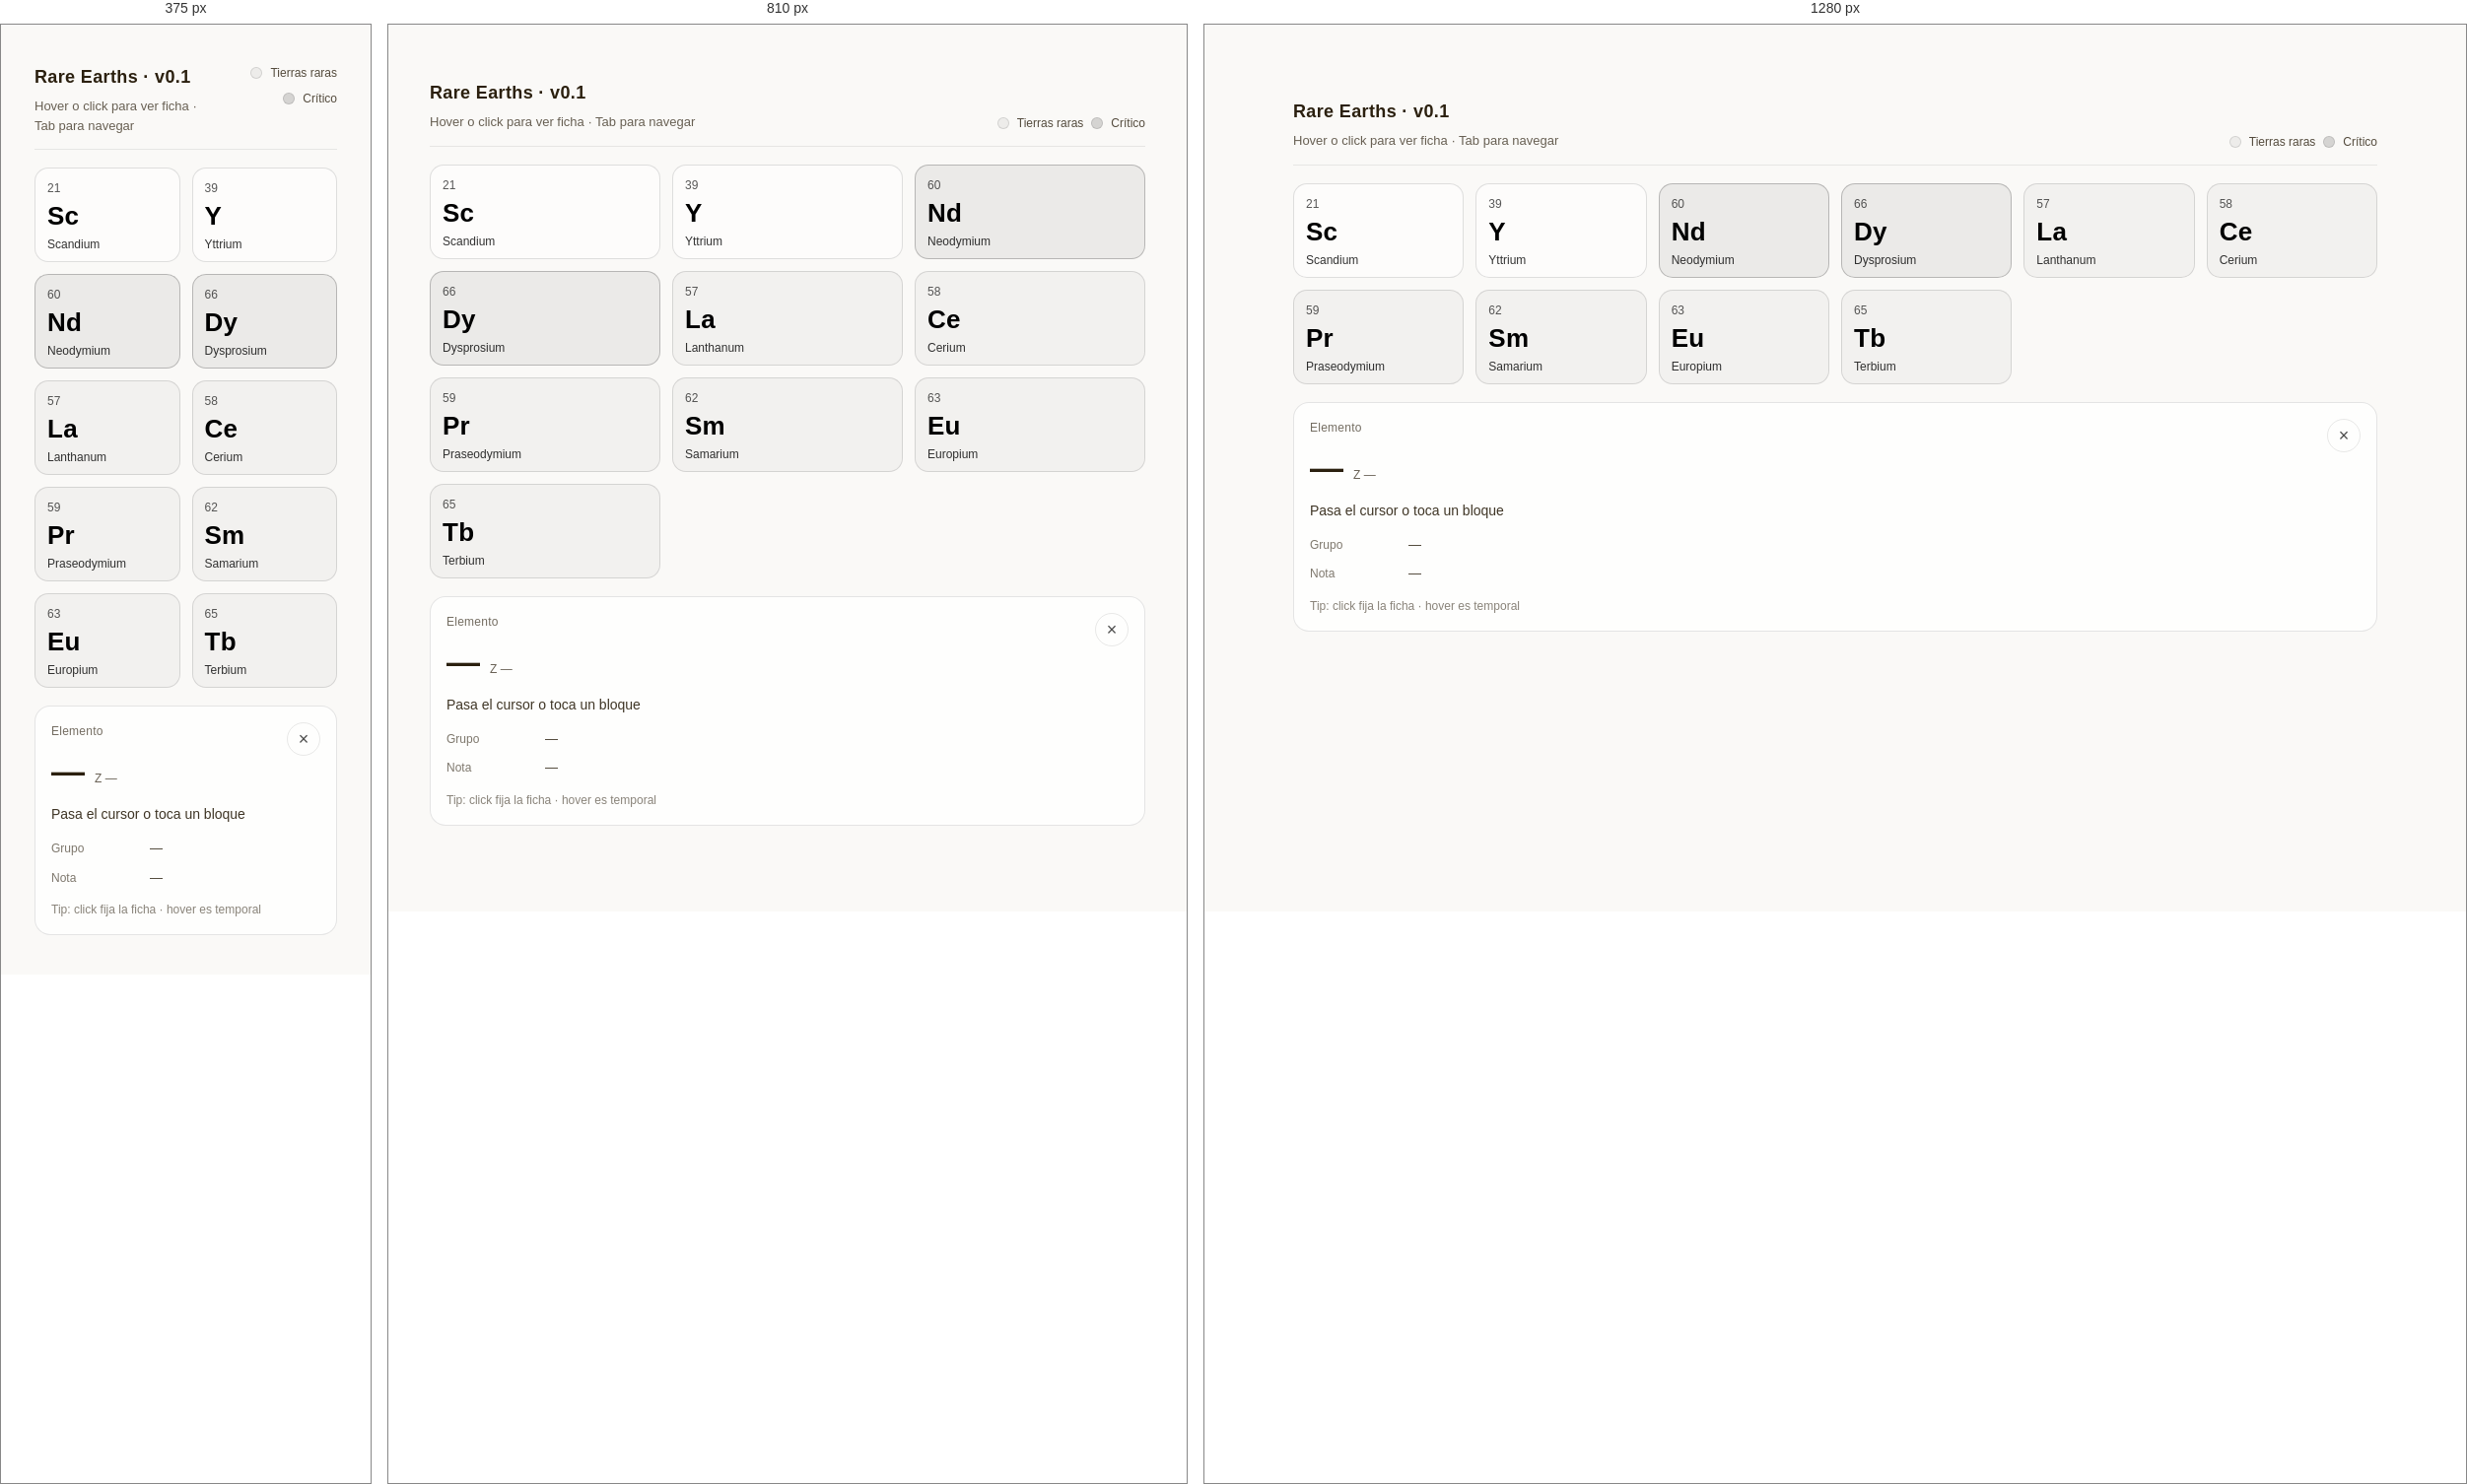
Rendered at 375 px, 810 px and 1280 px, left to right.

<!-- file: KS-N19a2-rare-earths-v0.1.html -->
<!doctype html>
<html lang="es">
<head>
<meta charset="utf-8">
<meta name="viewport" content="width=device-width, initial-scale=1">
<title>N19.a2 · Rare Earths · v0.1 · Koi Samsa</title>
<!-- Página anfitriona (grafo v1.44): hace de /lab. En la web, este fragmento vive dentro de un bloque de WordPress y es
     el tema quien pone el papel, el margen y la letra; aquí lo pone esta página, con MUDA inyectado (regla del Lab,
     27-jun). Lo que va dentro de <body> es el artefacto tal cual está en el Vault: no se ha tocado. -->
<link rel="preconnect" href="https://fonts.googleapis.com">
<link rel="preconnect" href="https://fonts.gstatic.com" crossorigin>
<link href="https://fonts.googleapis.com/css2?family=Albert+Sans:wght@400;500;600;700&family=Newsreader:ital,opsz,wght@0,6..72,400;0,6..72,600;0,6..72,700;1,6..72,400&family=Fira+Code:wght@400;500&display=swap" rel="stylesheet">
<base target="_blank">
<style>
:root{--ks-font-sans:"Albert Sans",system-ui,sans-serif;--ks-font-serif:"Newsreader",Georgia,serif;--ks-font-mono:"Fira Code",ui-monospace,monospace;color-scheme:light}
html,body{margin:0;background:#FAF9F7;color:#2B200F}
body{padding:24px;font-family:var(--ks-font-sans);font-size:15px;line-height:1.5;-webkit-font-smoothing:antialiased;font-synthesis:none}
@media (max-width:640px){body{padding:16px}}
</style>
</head>
<body>
<section class="ks-lab-pt">
  <div class="ks-pt-wrap">
    <header class="ks-pt-head">
      <div>
        <h2 class="ks-pt-title">Rare Earths · v0.1</h2>
        <p class="ks-pt-sub">Hover o click para ver ficha · Tab para navegar</p>
      </div>
      <div class="ks-pt-legend" aria-label="Leyenda">
        <span class="ks-dot ks-dot--ree"></span><span class="ks-pt-legend-txt">Tierras raras</span>
        <span class="ks-dot ks-dot--critical"></span><span class="ks-pt-legend-txt">Crítico</span>
      </div>
    </header>

    <div class="ks-pt-grid" role="grid" aria-label="Tabla · Tierras raras">
      <!-- Sc, Y (a menudo se agrupan con REE) -->
      <button class="ks-el ks-el--aux" role="gridcell" data-symbol="Sc" data-name="Scandium" data-z="21" data-group="Aux" data-note="A menudo se agrupa con REE por propiedades y cadenas de suministro."
        aria-label="Sc, Scandium, Z 21">
        <span class="ks-z">21</span>
        <span class="ks-sym">Sc</span>
        <span class="ks-name">Scandium</span>
      </button>

      <button class="ks-el ks-el--aux" role="gridcell" data-symbol="Y" data-name="Yttrium" data-z="39" data-group="Aux" data-note="Suele considerarse REE por ocurrencia y uso industrial."
        aria-label="Y, Yttrium, Z 39">
        <span class="ks-z">39</span>
        <span class="ks-sym">Y</span>
        <span class="ks-name">Yttrium</span>
      </button>

      <!-- Lanthanides -->
      <button class="ks-el ks-el--ree ks-el--critical" role="gridcell" data-symbol="Nd" data-name="Neodymium" data-z="60" data-group="Lanthanide" data-note="Imanes permanentes (motores, eólica). Alta criticidad por demanda y sustitución limitada."
        aria-label="Nd, Neodymium, Z 60">
        <span class="ks-z">60</span><span class="ks-sym">Nd</span><span class="ks-name">Neodymium</span>
      </button>

      <button class="ks-el ks-el--ree ks-el--critical" role="gridcell" data-symbol="Dy" data-name="Dysprosium" data-z="66" data-group="Lanthanide" data-note="Refuerza imanes a alta temperatura. Cuello de botella típico en REE."
        aria-label="Dy, Dysprosium, Z 66">
        <span class="ks-z">66</span><span class="ks-sym">Dy</span><span class="ks-name">Dysprosium</span>
      </button>

      <button class="ks-el ks-el--ree" role="gridcell" data-symbol="La" data-name="Lanthanum" data-z="57" data-group="Lanthanide" data-note="Catalizadores, óptica. Más abundante dentro del grupo."
        aria-label="La, Lanthanum, Z 57">
        <span class="ks-z">57</span><span class="ks-sym">La</span><span class="ks-name">Lanthanum</span>
      </button>

      <button class="ks-el ks-el--ree" role="gridcell" data-symbol="Ce" data-name="Cerium" data-z="58" data-group="Lanthanide" data-note="Pulido, catalizadores, vidrio. Alto volumen relativo."
        aria-label="Ce, Cerium, Z 58">
        <span class="ks-z">58</span><span class="ks-sym">Ce</span><span class="ks-name">Cerium</span>
      </button>

      <button class="ks-el ks-el--ree" role="gridcell" data-symbol="Pr" data-name="Praseodymium" data-z="59" data-group="Lanthanide" data-note="Imanes, aleaciones. Suele ir con Nd en aplicaciones."
        aria-label="Pr, Praseodymium, Z 59">
        <span class="ks-z">59</span><span class="ks-sym">Pr</span><span class="ks-name">Praseodymium</span>
      </button>

      <button class="ks-el ks-el--ree" role="gridcell" data-symbol="Sm" data-name="Samarium" data-z="62" data-group="Lanthanide" data-note="Imanes SmCo, nuclear. Segmento específico, alto valor técnico."
        aria-label="Sm, Samarium, Z 62">
        <span class="ks-z">62</span><span class="ks-sym">Sm</span><span class="ks-name">Samarium</span>
      </button>

      <button class="ks-el ks-el--ree" role="gridcell" data-symbol="Eu" data-name="Europium" data-z="63" data-group="Lanthanide" data-note="Fósforos (pantallas/iluminación). Riesgo por concentración de supply."
        aria-label="Eu, Europium, Z 63">
        <span class="ks-z">63</span><span class="ks-sym">Eu</span><span class="ks-name">Europium</span>
      </button>

      <button class="ks-el ks-el--ree" role="gridcell" data-symbol="Tb" data-name="Terbium" data-z="65" data-group="Lanthanide" data-note="Fósforos y aleaciones. Suele considerarse crítico."
        aria-label="Tb, Terbium, Z 65">
        <span class="ks-z">65</span><span class="ks-sym">Tb</span><span class="ks-name">Terbium</span>
      </button>
    </div>

    <!-- Panel / ficha -->
    <aside class="ks-pt-panel" aria-live="polite" aria-label="Ficha del elemento">
      <div class="ks-pt-card">
        <div class="ks-pt-card-top">
          <div>
            <div class="ks-pt-kicker">Elemento</div>
            <div class="ks-pt-hline">
              <span class="ks-pt-symbol" id="ksPtSymbol">—</span>
              <span class="ks-pt-z" id="ksPtZ">Z —</span>
            </div>
            <div class="ks-pt-name" id="ksPtName">Pasa el cursor o toca un bloque</div>
          </div>
          <button class="ks-pt-clear" type="button" id="ksPtClear" aria-label="Limpiar ficha">×</button>
        </div>

        <dl class="ks-pt-meta">
          <div><dt>Grupo</dt><dd id="ksPtGroup">—</dd></div>
          <div><dt>Nota</dt><dd id="ksPtNote">—</dd></div>
        </dl>

        <p class="ks-pt-foot">Tip: click fija la ficha · hover es temporal</p>
      </div>
    </aside>
  </div>
</section>

<style>
  /* ====== KS Lab Periodic Table v0.1 ====== */
  .ks-lab-pt{
    padding: clamp(24px, 4vw, 56px) 0;
  }
  .ks-pt-wrap{
    max-width: 1100px;
    margin: 0 auto;
    padding: 0 18px;
    display: grid;
    grid-template-columns: 1fr;
    gap: 18px;
  }
  .ks-pt-head{
    display:flex;
    align-items:flex-end;
    justify-content:space-between;
    gap: 16px;
    border-bottom: 1px solid rgba(0,0,0,.08);
    padding-bottom: 14px;
  }
  .ks-pt-title{
    margin:0;
    font-size: 18px;
    letter-spacing: .02em;
  }
  .ks-pt-sub{
    margin:6px 0 0;
    font-size: 13px;
    opacity: .7;
  }
  .ks-pt-legend{
    display:flex;
    align-items:center;
    gap: 8px;
    font-size: 12px;
    opacity:.8;
    flex-wrap:wrap;
    justify-content:flex-end;
  }
  .ks-dot{
    width: 10px;
    height: 10px;
    border-radius: 999px;
    display:inline-block;
    border: 1px solid rgba(0,0,0,.15);
  }
  .ks-dot--ree{ background: rgba(0,0,0,.06); }
  .ks-dot--critical{ background: rgba(0,0,0,.18); }

  .ks-pt-grid{
    display:grid;
    grid-template-columns: repeat(6, minmax(120px, 1fr));
    gap: 12px;
  }

  .ks-el{
    appearance:none;
    border: 1px solid rgba(0,0,0,.12);
    background: rgba(255,255,255,.70);
    border-radius: 14px;
    padding: 12px 12px 10px;
    text-align:left;
    cursor:pointer;
    transition: transform .12s ease, box-shadow .12s ease, background .12s ease, border-color .12s ease;
    position: relative;
  }
  .ks-el:hover,
  .ks-el:focus{
    transform: translateY(-1px);
    box-shadow: 0 8px 24px rgba(0,0,0,.08);
    border-color: rgba(0,0,0,.18);
    outline: none;
  }
  .ks-el:focus-visible{
    outline: 2px solid rgba(0,0,0,.35);
    outline-offset: 2px;
  }

  .ks-z{
    font-size: 12px;
    opacity: .65;
  }
  .ks-sym{
    display:block;
    font-size: 26px;
    font-weight: 700;
    letter-spacing: .01em;
    margin-top: 6px;
  }
  .ks-name{
    display:block;
    font-size: 12px;
    opacity: .8;
    margin-top: 6px;
  }

  .ks-el--ree{
    background: rgba(0,0,0,.03);
  }
  .ks-el--critical{
    border-color: rgba(0,0,0,.22);
    background: rgba(0,0,0,.06);
  }
  .ks-el--aux{
    background: rgba(255,255,255,.55);
  }

  .ks-pt-panel{
    position: relative;
  }
  .ks-pt-card{
    border: 1px solid rgba(0,0,0,.10);
    background: rgba(255,255,255,.78);
    border-radius: 16px;
    padding: 16px;
  }
  .ks-pt-card-top{
    display:flex;
    align-items:flex-start;
    justify-content:space-between;
    gap: 12px;
  }
  .ks-pt-kicker{
    font-size: 12px;
    opacity: .65;
    letter-spacing: .02em;
  }
  .ks-pt-hline{
    display:flex;
    align-items:baseline;
    gap: 10px;
    margin-top: 6px;
  }
  .ks-pt-symbol{
    font-size: 34px;
    font-weight: 750;
  }
  .ks-pt-z{
    font-size: 12px;
    opacity: .7;
  }
  .ks-pt-name{
    font-size: 14px;
    margin-top: 8px;
    opacity: .9;
  }
  .ks-pt-clear{
    border: 1px solid rgba(0,0,0,.12);
    background: transparent;
    border-radius: 999px;
    width: 34px;
    height: 34px;
    cursor: pointer;
    font-size: 18px;
    line-height: 1;
    opacity: .7;
  }
  .ks-pt-clear:hover{ opacity: 1; }

  .ks-pt-meta{
    margin: 14px 0 0;
    display:grid;
    gap: 10px;
  }
  .ks-pt-meta div{
    display:grid;
    grid-template-columns: 90px 1fr;
    gap: 10px;
    align-items:baseline;
  }
  .ks-pt-meta dt{
    font-size: 12px;
    opacity:.6;
  }
  .ks-pt-meta dd{
    margin:0;
    font-size: 13px;
    opacity:.9;
  }
  .ks-pt-foot{
    margin: 14px 0 0;
    font-size: 12px;
    opacity: .55;
  }

  /* Responsive */
  @media (max-width: 980px){
    .ks-pt-grid{ grid-template-columns: repeat(3, minmax(120px, 1fr)); }
  }
  @media (max-width: 640px){
    .ks-pt-grid{ grid-template-columns: repeat(2, minmax(120px, 1fr)); }
    .ks-pt-head{ align-items:flex-start; }
  }
</style>

<script>
  (function(){
    const root = document.querySelector('.ks-lab-pt');
    if(!root) return;

    const symbolEl = root.querySelector('#ksPtSymbol');
    const zEl      = root.querySelector('#ksPtZ');
    const nameEl   = root.querySelector('#ksPtName');
    const groupEl  = root.querySelector('#ksPtGroup');
    const noteEl   = root.querySelector('#ksPtNote');
    const clearBtn = root.querySelector('#ksPtClear');

    let pinned = false;

    function setCard(btn){
      const { symbol, name, z, group, note } = btn.dataset;
      symbolEl.textContent = symbol || '—';
      zEl.textContent      = z ? `Z ${z}` : 'Z —';
      nameEl.textContent   = name || '—';
      groupEl.textContent  = group || '—';
      noteEl.textContent   = note || '—';
    }

    function clearCard(){
      pinned = false;
      symbolEl.textContent = '—';
      zEl.textContent      = 'Z —';
      nameEl.textContent   = 'Pasa el cursor o toca un bloque';
      groupEl.textContent  = '—';
      noteEl.textContent   = '—';
    }

    root.querySelectorAll('.ks-el').forEach(btn => {
      btn.addEventListener('mouseenter', () => { if(!pinned) setCard(btn); });
      btn.addEventListener('focus',      () => { if(!pinned) setCard(btn); });

      btn.addEventListener('click', () => {
        pinned = true;
        setCard(btn);
      });
    });

    clearBtn.addEventListener('click', clearCard);

    // Escape para "desanclar"
    document.addEventListener('keydown', (e) => {
      if(e.key === 'Escape') clearCard();
    });
  })();
</script>
</body>
</html>